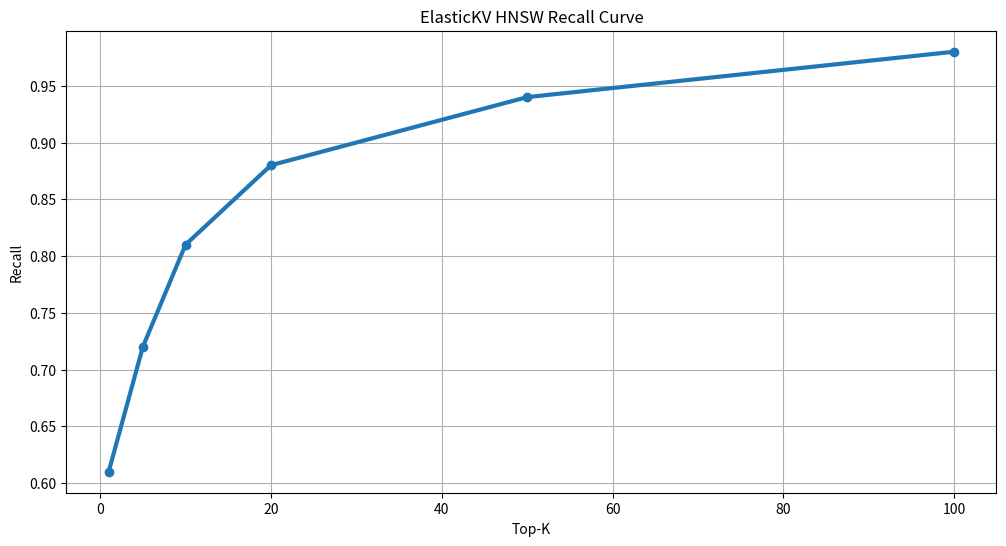

Source code (Python):
import matplotlib.pyplot as plt

k = [1,5,10,20,50,100]
recall = [0.61,0.72,0.81,0.88,0.94,0.98]

plt.figure(figsize=(12,6))

plt.plot(
    k,
    recall,
    marker='o',
    linewidth=3
)

plt.xlabel("Top-K")
plt.ylabel("Recall")
plt.title("ElasticKV HNSW Recall Curve")

plt.grid(True)

plt.savefig(
    "recall_curve.png",
    dpi=400
)

print("generated recall_curve.png")
